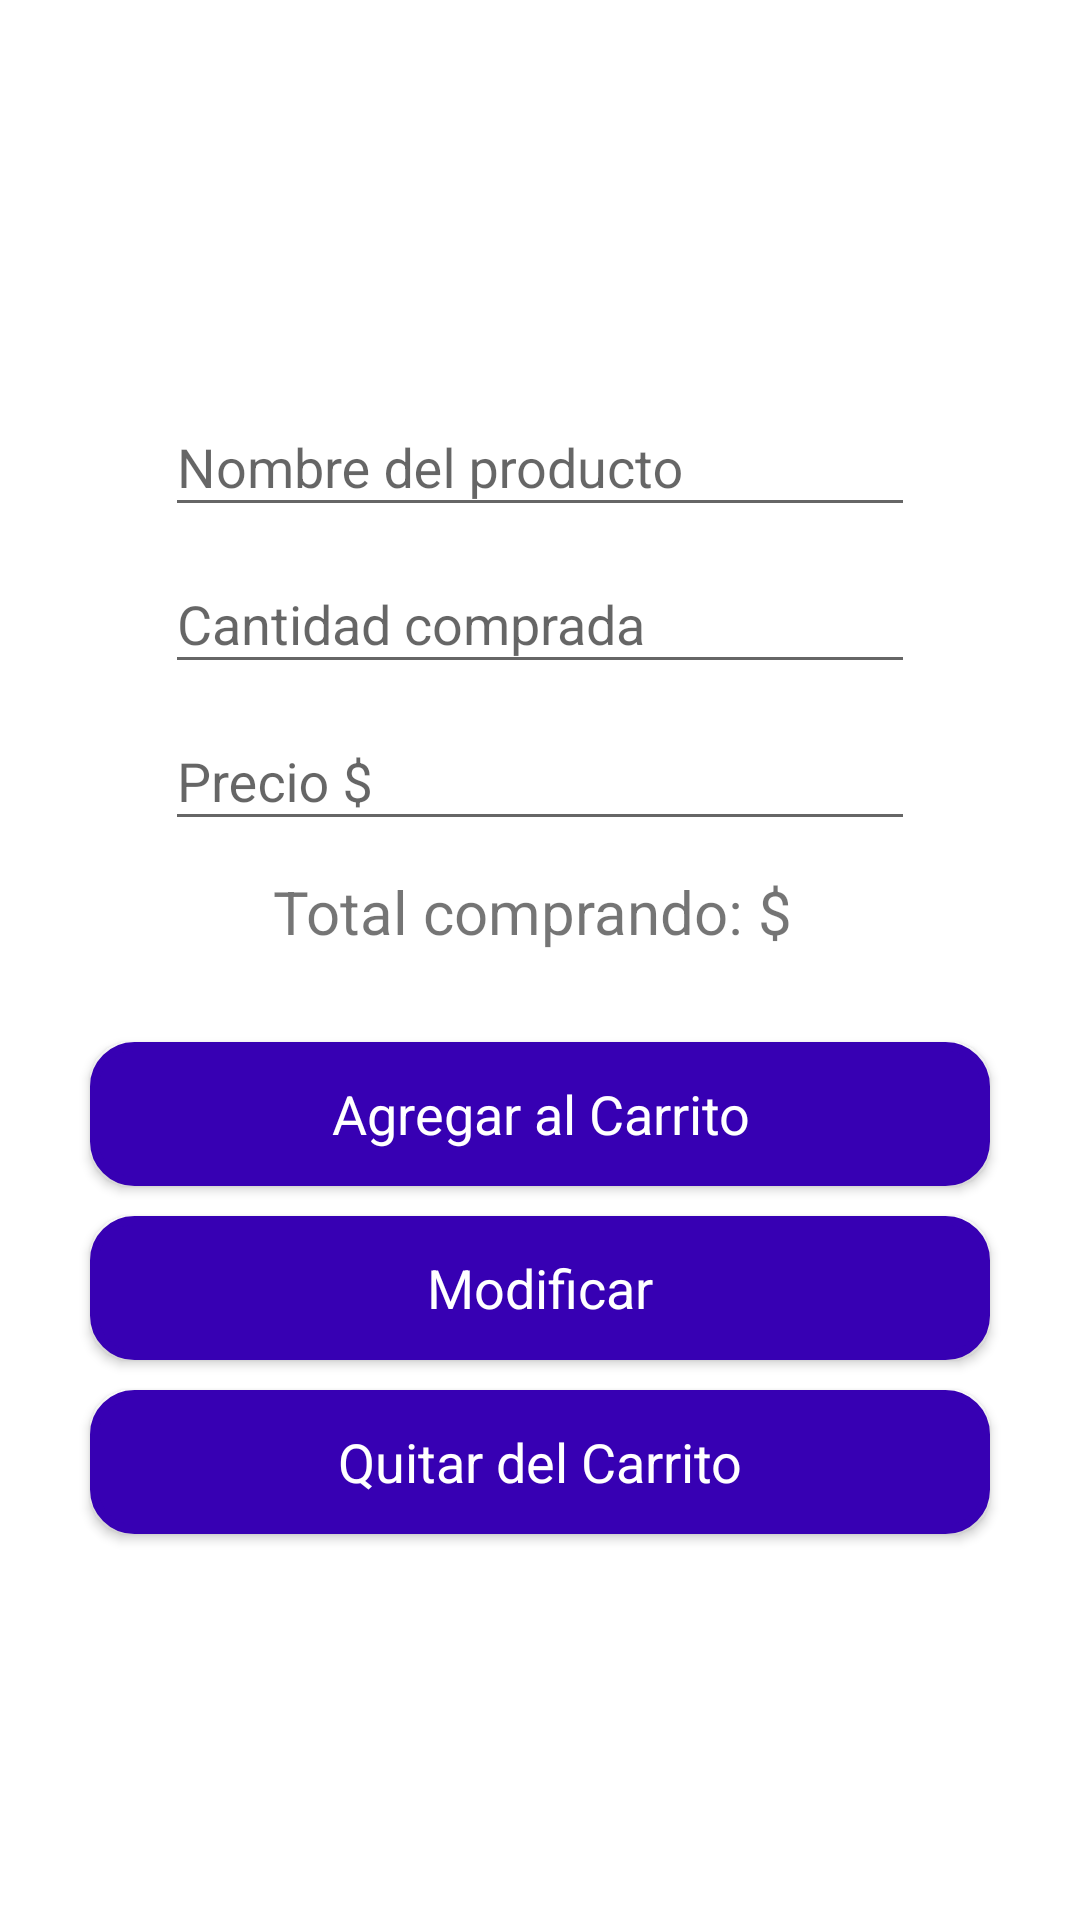

Write the Android layout XML for this screen, with the resource values it uses.
<!-- AndroidManifest.xml: application theme AppTheme -->
<!-- res/layout/appbar_abml.xml -->
<?xml version="1.0" encoding="utf-8"?>
<com.google.android.material.appbar.AppBarLayout xmlns:android="http://schemas.android.com/apk/res/android"
    android:layout_width="match_parent"
    android:layout_height="415dp"
    android:gravity="center"
    android:background="@android:color/white"
    android:elevation="5dp">

    <LinearLayout
        android:layout_width="wrap_content"
        android:layout_height="wrap_content"
        android:orientation="horizontal"
        android:layout_marginBottom="5dp"
        android:visibility="gone">
        <TextView
            android:layout_width="wrap_content"
            android:layout_height="match_parent"
            android:text="ID producto:"
            android:layout_marginEnd="5dp"/>

        <TextView
            android:id="@+id/idProductTextView"
            android:layout_width="wrap_content"
            android:layout_height="match_parent"
            android:text=""/>
    </LinearLayout>


    <com.google.android.material.textfield.TextInputLayout
        android:layout_width="match_parent"
        android:layout_height="wrap_content"
        android:gravity="center">

        <com.google.android.material.textfield.TextInputEditText
            android:id="@+id/productNameEditText"
            android:layout_width="250dp"
            android:layout_height="wrap_content"
            android:hint="@string/nombre_del_producto"
            android:maxLines="1"
            android:inputType="text"/>
    </com.google.android.material.textfield.TextInputLayout>


    <com.google.android.material.textfield.TextInputLayout
        android:layout_width="match_parent"
        android:layout_height="wrap_content"
        android:gravity="center">
        <com.google.android.material.textfield.TextInputEditText
            android:id="@+id/countEditText"
            android:layout_width="250dp"
            android:layout_height="wrap_content"
            android:hint="@string/cantidad_comprada"
            android:inputType="number"
            />
    </com.google.android.material.textfield.TextInputLayout>

    <com.google.android.material.textfield.TextInputLayout
        android:layout_width="match_parent"
        android:layout_height="wrap_content"
        android:gravity="center">
        <com.google.android.material.textfield.TextInputEditText
            android:id="@+id/priceEditText"
            android:layout_width="250dp"
            android:layout_height="wrap_content"
            android:hint="@string/precio"
            android:inputType="numberDecimal"
            />
    </com.google.android.material.textfield.TextInputLayout>


    <LinearLayout
        android:layout_width="wrap_content"
        android:layout_height="wrap_content"
        android:layout_marginTop="10dp"
        android:orientation="horizontal">
        <TextView
            android:layout_width="wrap_content"
            android:layout_height="match_parent"
            android:text="@string/total_comprando"
            android:textSize="20sp"
            android:layout_marginEnd="5dp"/>

        <TextView
            android:id="@+id/totalTextView"
            android:layout_width="wrap_content"
            android:layout_height="match_parent"
            android:textStyle="bold"
            android:textSize="20sp"
            android:text=""
            android:textColor="@android:color/black"/>
    </LinearLayout>

    <Button
        android:id="@+id/addButton"
        style="@style/RaisedButtonDark"
        android:layout_width="300dp"
        android:layout_height="wrap_content"
        android:layout_marginTop="30dp"
        android:text="@string/agregar_al_carrito"
        android:layout_marginBottom="5dp"
        android:background="@drawable/button_with_corners"/>

    <Button
        android:id="@+id/updateButton"
        android:layout_width="300dp"
        android:layout_height="wrap_content"
        android:layout_marginTop="5dp"
        android:text="@string/modificar"
        style="@style/RaisedButtonDark"
        android:layout_marginBottom="5dp"
        android:background="@drawable/button_with_corners"
        />

    <Button
        android:id="@+id/deleteButton"
        android:layout_width="300dp"
        android:layout_height="wrap_content"
        android:layout_marginTop="5dp"
        android:text="@string/quitar_del_carrito"
        style="@style/RaisedButtonDark"
        android:layout_marginBottom="5dp"
        android:background="@drawable/button_with_corners"
        />
</com.google.android.material.appbar.AppBarLayout>
<!-- resources referenced by this layout -->
<resources>
  <!-- drawable button_with_corners (drawable) -->
  <?xml version="1.0" encoding="utf-8"?>
  <shape xmlns:android="http://schemas.android.com/apk/res/android" android:shape="rectangle">
      <solid android:color="#ffffff"/>
  
      <stroke android:width="3dp"
          android:color="#ff000000"/>
  
      <padding android:left="1dp"
          android:top="1dp"
          android:right="1dp"
          android:bottom="1dp"/>
  
      <corners android:radius="40px"/>
  </shape>
  <string name="agregar_al_carrito">Agregar al Carrito</string>
  <string name="cantidad_comprada">Cantidad comprada</string>
  <string name="modificar">Modificar</string>
  <string name="nombre_del_producto">Nombre del producto</string>
  <string name="precio">Precio $</string>
  <string name="quitar_del_carrito">Quitar del Carrito</string>
  <string name="total_comprando">Total comprando: $</string>
  <style name="RaisedButtonDark" parent="Theme.AppCompat.Light">
          <item name="colorButtonNormal">@color/colorPrimaryDark</item>
          <item name="android:backgroundTint">@color/colorPrimaryDark</item>
          <item name="colorControlHighlight">@color/colorPrimary</item>
          <item name="android:textColor">@android:color/white</item>
          <item name="android:textSize">18sp</item>
      </style>
  <style name="AppTheme" parent="Theme.AppCompat.Light.NoActionBar">
          
          <item name="colorPrimary">@color/colorPrimary</item>
          <item name="colorPrimaryDark">@color/colorPrimaryDark</item>
          <item name="colorAccent">@color/colorAccent</item>
      </style>
  <!-- not gathered from this repository: default colours our renderer supplied (Android Studio template values) -->
  <color name="colorPrimary">#FF6200EE</color>
  <color name="colorPrimaryDark">#FF3700B3</color>
  <color name="colorAccent">#FF03DAC5</color>
</resources>
